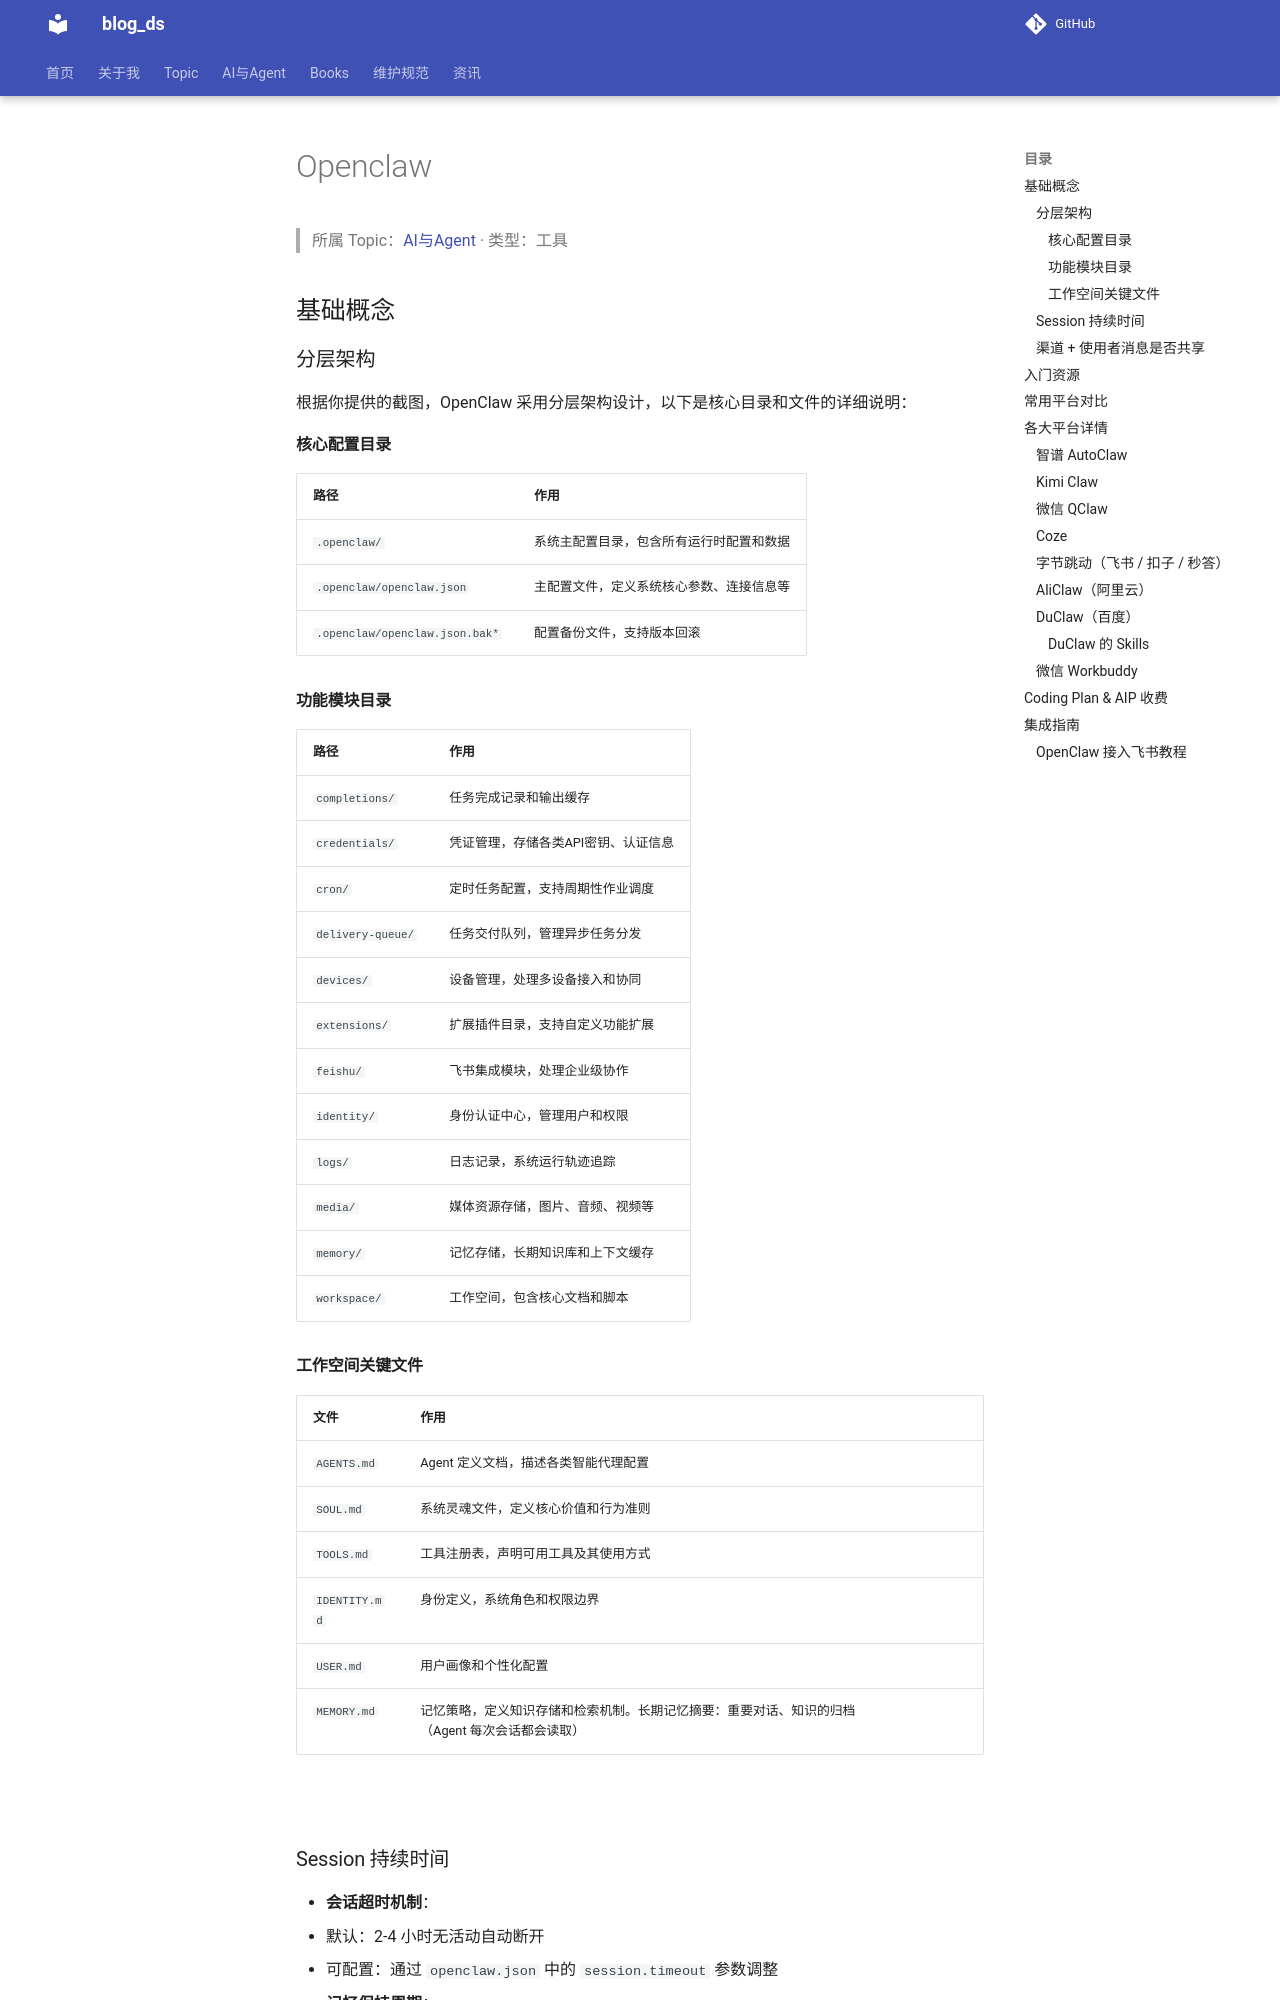

repository: tjzzz/blog_ds · page: AI与Agent/模型与工具/Openclaw/index.html · generator: mkdocs

---
title: "Openclaw"
created: 2026-10-09
updated: 2026-10-09
tags: [llm-wiki, migrated]
source: ["Input/rebuild_source_2026-10-09/AI-Agent/Openclaw.md"]
wiki_type: tools
topic: "AI与Agent"
migrated_from: "AI-Agent/Openclaw.md"
review_status: structural
---

> 所属 Topic：[AI与Agent](../index.md) · 类型：工具

## 基础概念

### 分层架构

根据你提供的截图，OpenClaw 采用分层架构设计，以下是核心目录和文件的详细说明：

#### 核心配置目录

| 路径 | 作用 |
| ------------------------------ | -------------------- |
| `.openclaw/` | 系统主配置目录，包含所有运行时配置和数据 |
| `.openclaw/openclaw.json` | 主配置文件，定义系统核心参数、连接信息等 |
| `.openclaw/openclaw.json.bak*` | 配置备份文件，支持版本回滚 |

#### 功能模块目录

| 路径 | 作用 |
|---|---|
| `completions/` | 任务完成记录和输出缓存 |
| `credentials/` | 凭证管理，存储各类API密钥、认证信息 |
| `cron/` | 定时任务配置，支持周期性作业调度 |
| `delivery-queue/` | 任务交付队列，管理异步任务分发 |
| `devices/` | 设备管理，处理多设备接入和协同 |
| `extensions/` | 扩展插件目录，支持自定义功能扩展 |
| `feishu/` | 飞书集成模块，处理企业级协作 |
| `identity/` | 身份认证中心，管理用户和权限 |
| `logs/` | 日志记录，系统运行轨迹追踪 |
| `media/` | 媒体资源存储，图片、音频、视频等 |
| `memory/` | 记忆存储，长期知识库和上下文缓存 |
| `workspace/` | 工作空间，包含核心文档和脚本 |

#### 工作空间关键文件

| 文件 | 作用 |  |
| ------------- | -------------------------------------------------- | --- |
| `AGENTS.md` | Agent 定义文档，描述各类智能代理配置 |  |
| `SOUL.md` | 系统灵魂文件，定义核心价值和行为准则 |  |
| `TOOLS.md` | 工具注册表，声明可用工具及其使用方式 |  |
| `IDENTITY.md` | 身份定义，系统角色和权限边界 |  |
| `USER.md` | 用户画像和个性化配置 |  |
| `MEMORY.md` | 记忆策略，定义知识存储和检索机制。长期记忆摘要：重要对话、知识的归档（Agent 每次会话都会读取） |  |

![](../../media/recovered/5af4a96760cd-openclaw_architecture%201.png)
